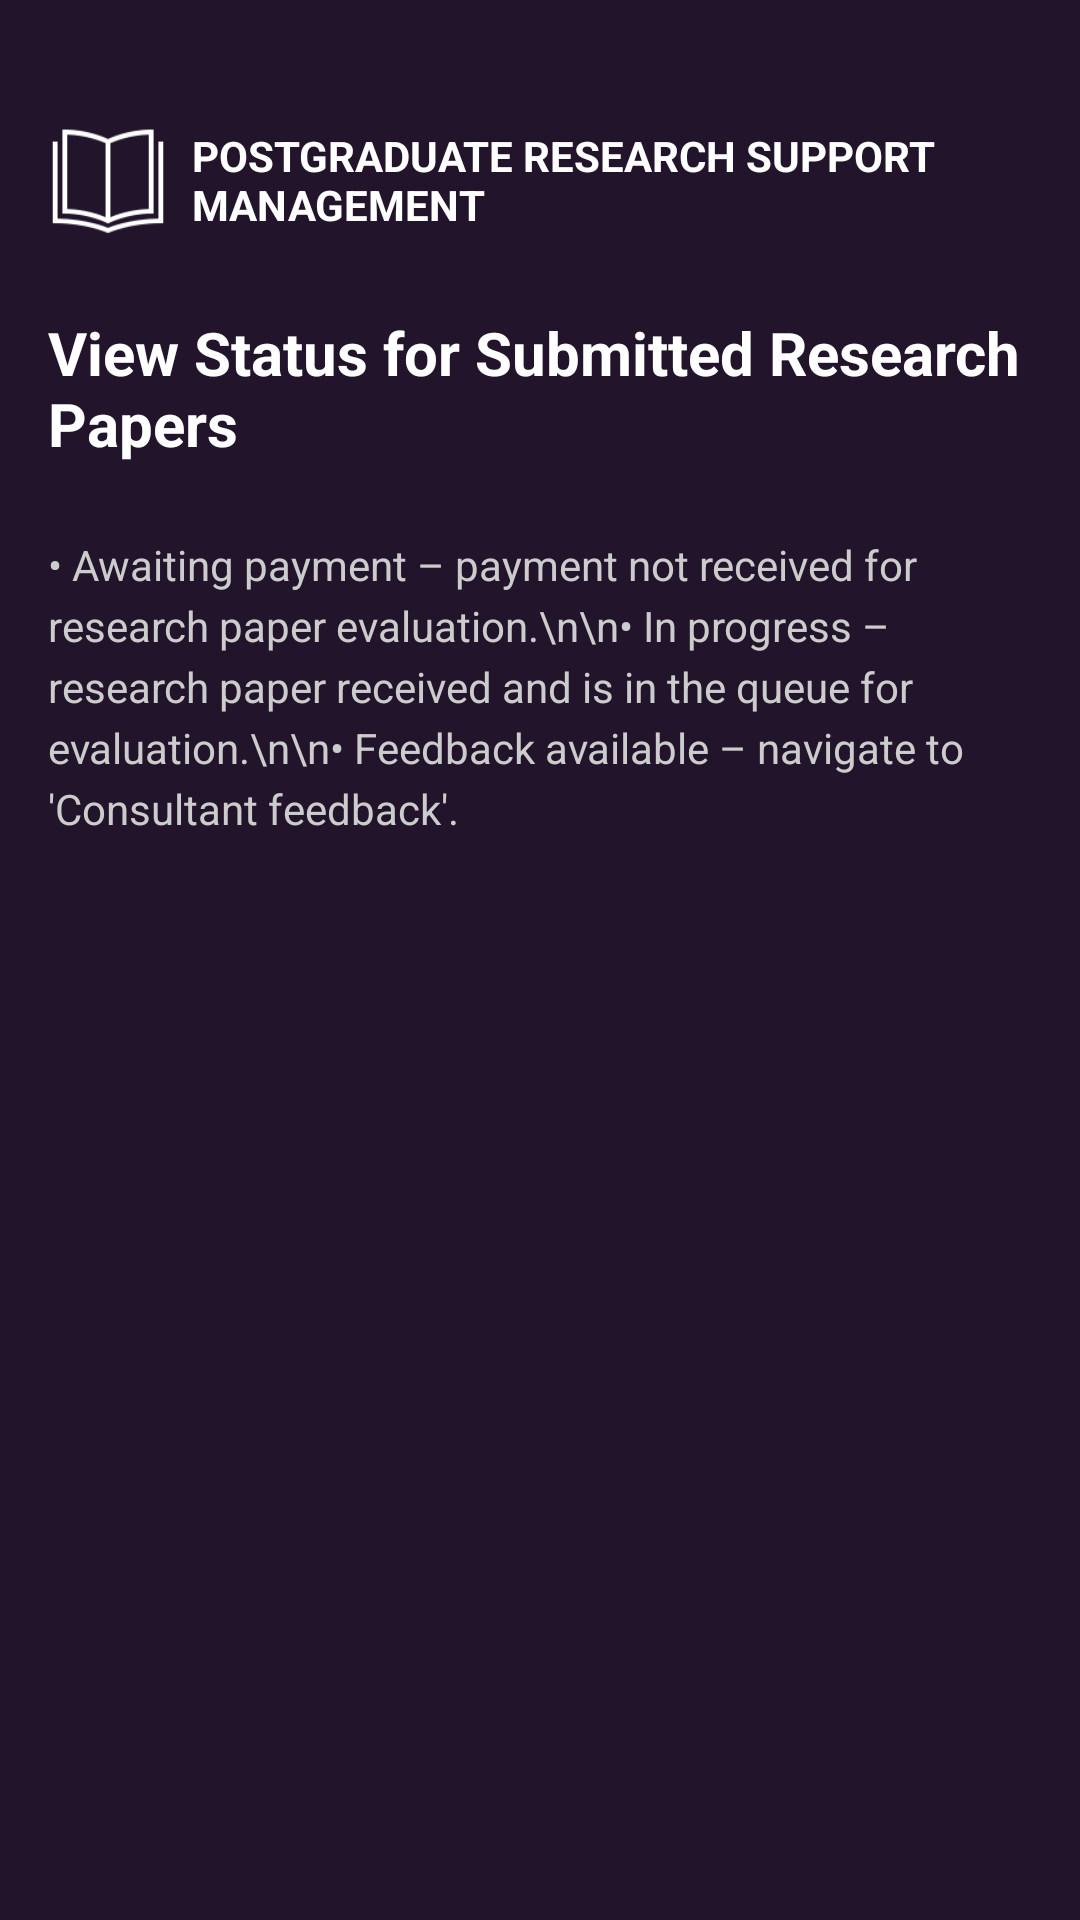

Layout XML and referenced resources for this Android screen:
<!-- AndroidManifest.xml: application theme Theme.Post_grade -->
<!-- res/layout/activity_view_submited.xml -->
<?xml version="1.0" encoding="utf-8"?>
<ScrollView xmlns:android="http://schemas.android.com/apk/res/android"
    android:layout_width="match_parent"
    android:layout_height="match_parent"
    android:background="#22142B"
    android:padding="16dp"
    android:fillViewport="true"
    android:fitsSystemWindows="true">

    <LinearLayout
        android:id="@+id/container"
        android:layout_width="match_parent"
        android:layout_height="wrap_content"
        android:orientation="vertical"
        android:gravity="center_horizontal">

        
        <View
            android:layout_width="match_parent"
            android:layout_height="24dp" />

        
        <LinearLayout
            android:layout_width="match_parent"
            android:layout_height="wrap_content"
            android:orientation="horizontal"
            android:gravity="center_vertical"
            android:layout_marginBottom="24dp">

            <ImageView
                android:layout_width="40dp"
                android:layout_height="40dp"
                android:src="@drawable/logo"
                android:layout_marginEnd="8dp"
                android:contentDescription="App Logo" />

            <TextView
                android:layout_width="wrap_content"
                android:layout_height="wrap_content"
                android:text="POSTGRADUATE RESEARCH SUPPORT MANAGEMENT"
                android:textColor="#FFFFFF"
                android:textStyle="bold"
                android:textSize="14sp"
                android:maxLines="2" />
        </LinearLayout>

        
        <TextView
            android:layout_width="wrap_content"
            android:layout_height="wrap_content"
            android:text="View Status for Submitted Research Papers"
            android:textSize="20sp"
            android:textStyle="bold"
            android:textColor="#FFFFFF"
            android:layout_marginBottom="24dp" />

        
        <TextView
            android:layout_width="match_parent"
            android:layout_height="wrap_content"
            android:text="• Awaiting payment – payment not received for research paper evaluation.\n\n• In progress – research paper received and is in the queue for evaluation.\n\n• Feedback available – navigate to 'Consultant feedback'."
            android:textColor="#CCCCCC"
            android:textSize="14sp"
            android:lineSpacingExtra="4dp"
            android:layout_marginBottom="24dp" />

        
        
        <LinearLayout
            android:id="@+id/statusListContainer"
            android:layout_width="match_parent"
            android:layout_height="wrap_content"
            android:orientation="vertical" />

    </LinearLayout>
</ScrollView>
<!-- resources referenced by this layout -->
<resources>
  <!-- drawable logo: png bitmap (drawable, 1620 bytes) -->
  <style name="Theme.Post_grade" parent="Base.Theme.Post_grade" />
  <style name="Base.Theme.Post_grade" parent="Theme.Material3.DayNight.NoActionBar">
          
          
      </style>
</resources>
